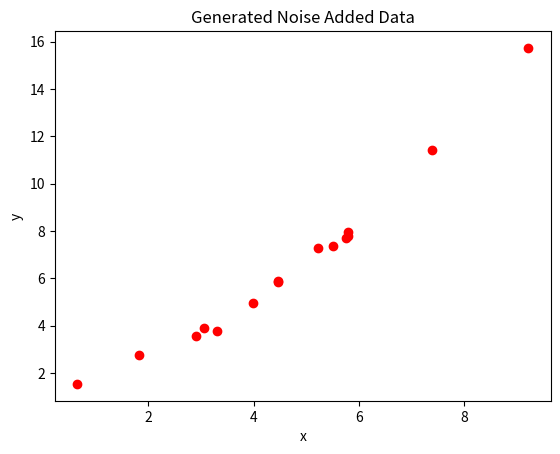

This chart was generated by the following Python code: (Note: this script raises an exception after producing the figure.)
# In[1]:


# 0) INITIAL BASICS

# Defining the generating function
import matplotlib.pyplot as plt
import numpy as np
import pandas as pd


def gen_func(x, t0=1.15, t1=0.5, t2=0.12):
    y = t0 + t1 * x + t2 * x**2
    return y


# In[2]:


# 1) Generating 15 data points randomly chosen between 0 and 10 (for x)
np.random.seed(2020802018)

x = np.random.rand(15, 1) * 10
x = pd.DataFrame(x, columns=["x"])

print(x)


# In[3]:


# 2) Adding noise to each data point (Gaussian, 0 mean and 0.15 sigma) and plot
# In Jupyter notebook, seed must be set for each cell random operation
np.random.seed(2020802018)
# Adding noise with mean zero and sigma=0.15
noise = np.random.normal(loc=0.0, scale=0.15, size=(1, 15))
# Converting noise array to Pandas dataframe
noise = pd.DataFrame(noise.transpose(), columns=["noise"])

# Arranging final noise added data
dt = x
dt["y"] = dt["x"].apply(lambda x: gen_func(x))
dt["y"] = dt["y"] + noise["noise"]

print(pd.DataFrame(dt))


# In[4]:


fig, ax = plt.subplots()
ax.scatter(dt["x"], dt["y"], color="r")
ax.set_ylabel("y")
ax.set_xlabel("x")
ax.set_title("Generated Noise Added Data")
# plt.savefig('datapoints.png')


# In[5]:


# 3) RLS Algorith
# 3.1) Model 1
# y(i) = theta_0


# Defining RLS Algorithm as a function
def rls_algo(x, y, theta, P):
    # Defining inter variable inv for P
    inv = np.linalg.inv(np.identity(1) + np.dot(np.dot(x.T, P), x))
    P = P - np.dot(np.dot(np.dot(np.dot(P, x), inv), x.T), P)
    K = np.dot(P, x)
    theta = theta + K * (y - np.dot(x.T, theta))
    return theta, K, P


x = np.array([dt["x"]]).T  # Defining x and y as np arrays
y = np.array([dt["y"]]).T


n = 1  # Number of parameters = 1 since y(i) = theta_0
theta = np.zeros((n, 1))  # Defining initial value of theta
P = np.identity(n) * 100  # Defining initial value of P(t-1)

for k in range(len(x)):
    theta, K, P = rls_algo(np.array([[1]]).T, y[k], theta, P)
    print(theta)

final_table = pd.DataFrame(index=np.arange(4), columns=np.arange(7))
final_table.columns = [
    "Name",
    "Model",
    "Theta_0",
    "Theta_1",
    "Theta_2",
    "Theta_3",
    "RLS Error",
]
final_table["Name"] = ["Model 1", "Model 2", "Model 3", "Model 4"]
final_table["Model"] = [
    "t_0",
    "t_0 + t_1*x",
    "t_0 + t_1*x + t_2*x^2",
    "t_0 + t_1*x + t_2*x^2 + t_3*x^3",
]
final_table["Theta_0"].iloc[0] = theta[0][0]

# Note that there is only one parameter
# and it is not multiplied by any input x.

y_1 = pd.DataFrame(
    pd.Series(theta[0][0] for x in range(len(dt["x"]))),
    index=np.arange(len(dt["x"])),
    columns=np.arange(1),
)
y_1 = y_1[0].astype(float)
print(y_1)

# Least squared result check
np.ones(15).T
np.dot(
    np.dot((1 / np.dot(np.ones(15).T, np.ones(15))), np.ones(15).T), dt["y"]
)


# In[6]:


# 3.2) Model 2
# y(i) = theta_0 + theta_1*x(i)

x = np.array([dt["x"]]).T  # Defining x and y as np arrays
y = np.array([dt["y"]]).T


n = 2  # Number of parameters = 1 since y(i) = theta_0
theta = np.zeros((n, 1))  # Defining initial value of theta
P = np.identity(n) * 100  # Defining initial value of P(t-1)

for k in range(len(x)):
    theta, K, P = rls_algo(np.array([[1, x[k][0]]]).T, y[k], theta, P)
    print(theta)

# Updating final_table
final_table["Theta_0"].iloc[1] = theta[0][0]
final_table["Theta_1"].iloc[1] = theta[1][0]

# Least squared result check
x_lse = np.stack((np.ones(15).T, np.array(dt["x"]).T))
x_lse = x_lse.T
np.dot(np.dot(np.linalg.inv(np.dot(x_lse.T, x_lse)), x_lse.T), dt["y"])


# In[7]:


y_2 = dt["x"].apply(
    lambda x: theta[0][0] + theta[1][0] * x
)  # Storing estimations from Model 2


# In[8]:


# 3.3) Model 3
# y(i) = theta_0 + theta_1*x(i) + theta_2*x**2(i)

x = np.array(
    [dt["x"], dt["x"].apply(lambda x: x**2)]
).T  # Defining x and y as np arrays
y = np.array([dt["y"]]).T


n = 3  # Number of parameters = 1 since y(i) = theta_0
theta = np.zeros((n, 1))  # Defining initial value of theta
P = np.identity(n) * 100  # Defining initial value of P(t-1)

for k in range(len(x)):
    theta, K, P = rls_algo(np.array([[1, x[k][0], x[k][1]]]).T, y[k], theta, P)
    print(theta)

# Updating final_table
final_table["Theta_0"].iloc[2] = theta[0][0]
final_table["Theta_1"].iloc[2] = theta[1][0]
final_table["Theta_2"].iloc[2] = theta[2][0]

# Least squared result check
x_lse = np.stack(
    (np.ones(15).T, np.array(dt["x"]).T, np.array(dt["x"] ** 2).T)
)
x_lse = x_lse.T
np.dot(np.dot(np.linalg.inv(np.dot(x_lse.T, x_lse)), x_lse.T), dt["y"])


# In[9]:


y_3 = dt["x"].apply(
    lambda x: theta[0][0] + theta[1][0] * x + theta[2][0] * x**2
)  # Storing estimations from Model 3


# In[10]:


# 3.3) Model 4
# y(i) = theta_0 + theta_1*x(i) + theta_2*x(i)**2 + theta_3*x(i)**2

x = np.array(
    [dt["x"], dt["x"].apply(lambda x: x**2), dt["x"].apply(lambda x: x**3)]
).T  # Defining x and y as np arrays
y = np.array([dt["y"]]).T


# Number of parameters = 4 since
# y(i) = theta_0 + theta_1*x(i) + theta_2*x(i)**2 + theta_3*x(i)**2
n = 4
theta = np.zeros((n, 1))  # Defining initial value of theta
P = np.identity(n) * 100  # Defining initial value of P(t-1)

for k in range(len(x)):
    theta, K, P = rls_algo(
        np.array([[1, x[k][0], x[k][1], x[k][2]]]).T, y[k], theta, P
    )
    print(theta)

# Updating final_table
final_table["Theta_0"].iloc[3] = theta[0][0]
final_table["Theta_1"].iloc[3] = theta[1][0]
final_table["Theta_2"].iloc[3] = theta[2][0]
final_table["Theta_3"].iloc[3] = theta[3][0]
print(final_table)

# Least squared result check
x_lse = np.stack(
    (
        np.ones(15).T,
        np.array(dt["x"]).T,
        np.array(dt["x"] ** 2).T,
        np.array(dt["x"] ** 3).T,
    )
)
x_lse = x_lse.T
np.dot(np.dot(np.linalg.inv(np.dot(x_lse.T, x_lse)), x_lse.T), dt["y"])


# In[11]:


y_4 = dt["x"].apply(
    lambda x: theta[0][0]
    + theta[1][0] * x
    + theta[2][0] * x**2
    + theta[3][0] * x**3
)  # Storing estimations from Model 4


# In[12]:


# 4) Calculating RLS Error for Each Model

outputs = pd.DataFrame([dt["x"], dt["y"], y_1, y_2, y_3, y_4])

outputs.index = ("x", "y", "Model_1", "Model_2", "Model_3", "Model_4")
outputs


# In[13]:


# Calculating RLS Errors
RLS_errors = pd.DataFrame(
    pd.Series(0 for x in range(4)), index=np.arange(4), columns=np.arange(1)
)
RLS_errors.columns = ["Model"]
RLS_errors["RLS"] = RLS_errors["Model"]
RLS_errors["Model"] = ["Model_1", "Model_2", "Model_3", "Model_4"]

for k in range(len(RLS_errors)):
    RLS_errors.iloc[k, 1] = (
        (outputs.iloc[1] - outputs.iloc[k + 2]) ** 2
    ).sum()

final_table["RLS Error"] = RLS_errors["RLS"]
RLS_errors


# In[14]:


# 5) The graphs of estimated curve along with the data points for each model


# Defining plot function
def plot_func(X, Y_original, Y_estimated, Model_No=1):
    fig, ax = plt.subplots()
    ax.scatter(X, Y_original, color="b", label="Actual y")
    ax.plot(np.sort(X), np.sort(Y_estimated), label="Estimated y", color="r")
    ax.set_ylabel("Actual y, Estimated y")
    ax.set_xlabel("x")
    ax.set_title("Estimated Curve vs Data Points - Model " + str(Model_No))
    plt.legend(loc="upper left")
    plt.savefig("model" + str(Model_No) + ".png", dpi=100)
    plt.show()


# Final Graphs
plot_func(dt["x"], dt["y"], y_1, Model_No=1)  # Model 1
plot_func(dt["x"], dt["y"], y_2, Model_No=2)  # Model 2
plot_func(dt["x"], dt["y"], y_3, Model_No=3)  # Model 3
plot_func(dt["x"], dt["y"], y_4, Model_No=4)  # Model 4


# In[15]:


# 6) Presenting final table with estimated parameters
# and RLS errors for each model

print(final_table)
